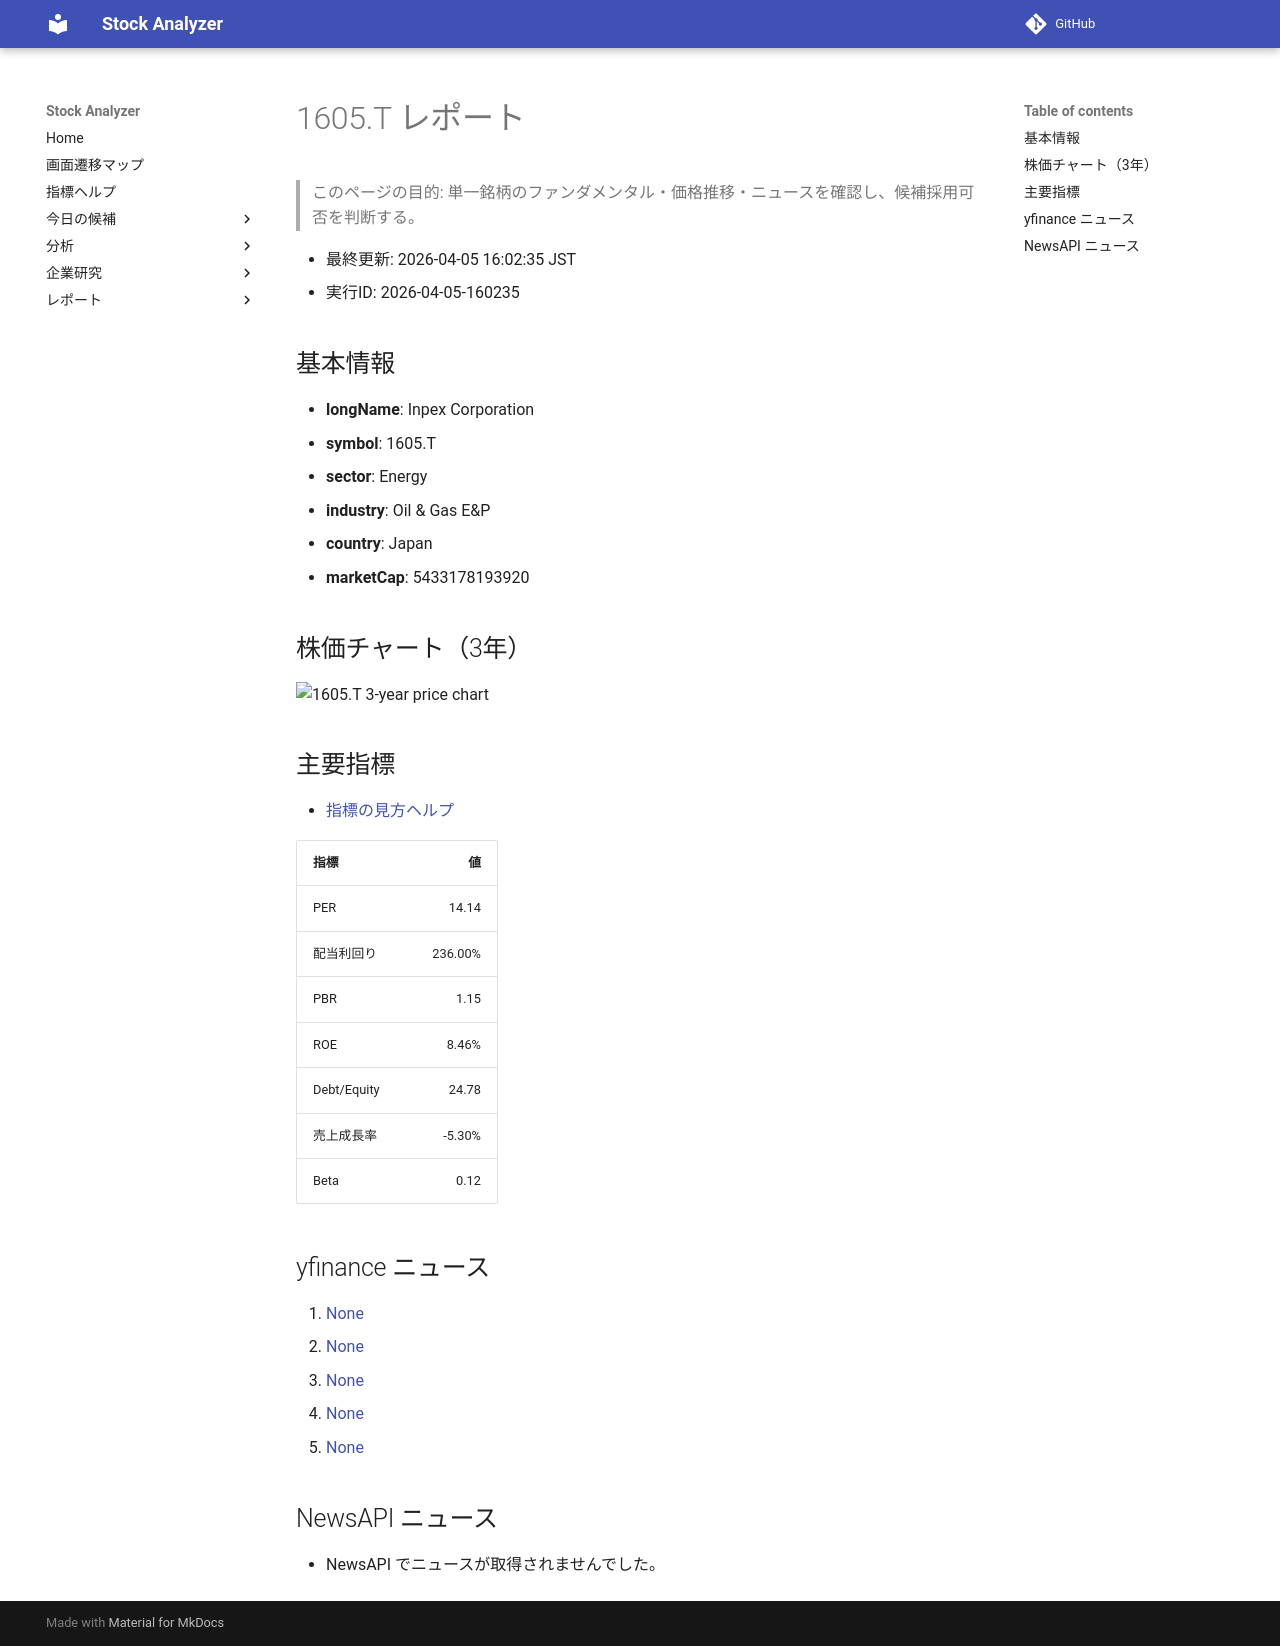

repository: Yumi-note/Making-APP · page: stocks/2026-04-05/160235/1605_T/index.html · generator: mkdocs

# 1605.T レポート

> このページの目的: 単一銘柄のファンダメンタル・価格推移・ニュースを確認し、候補採用可否を判断する。

- 最終更新: 2026-04-05 16:02:35 JST
- 実行ID: 2026-04-05-160235

## 基本情報

- **longName**: Inpex Corporation
- **symbol**: 1605.T
- **sector**: Energy
- **industry**: Oil & Gas E&P
- **country**: Japan
- **marketCap**: 5433178193920

## 株価チャート（3年）

![1605.T 3-year price chart](1605_T_3y.png)

## 主要指標

- [指標の見方ヘルプ](../../../../indicators.md)

| 指標 | 値 |
|---|---:|
| PER | 14.14 |
| 配当利回り | 236.00% |
| PBR | 1.15 |
| ROE | 8.46% |
| Debt/Equity | 24.78 |
| 売上成長率 | -5.30% |
| Beta | 0.12 |

## yfinance ニュース

1. [None](None)
2. [None](None)
3. [None](None)
4. [None](None)
5. [None](None)

## NewsAPI ニュース

- NewsAPI でニュースが取得されませんでした。
